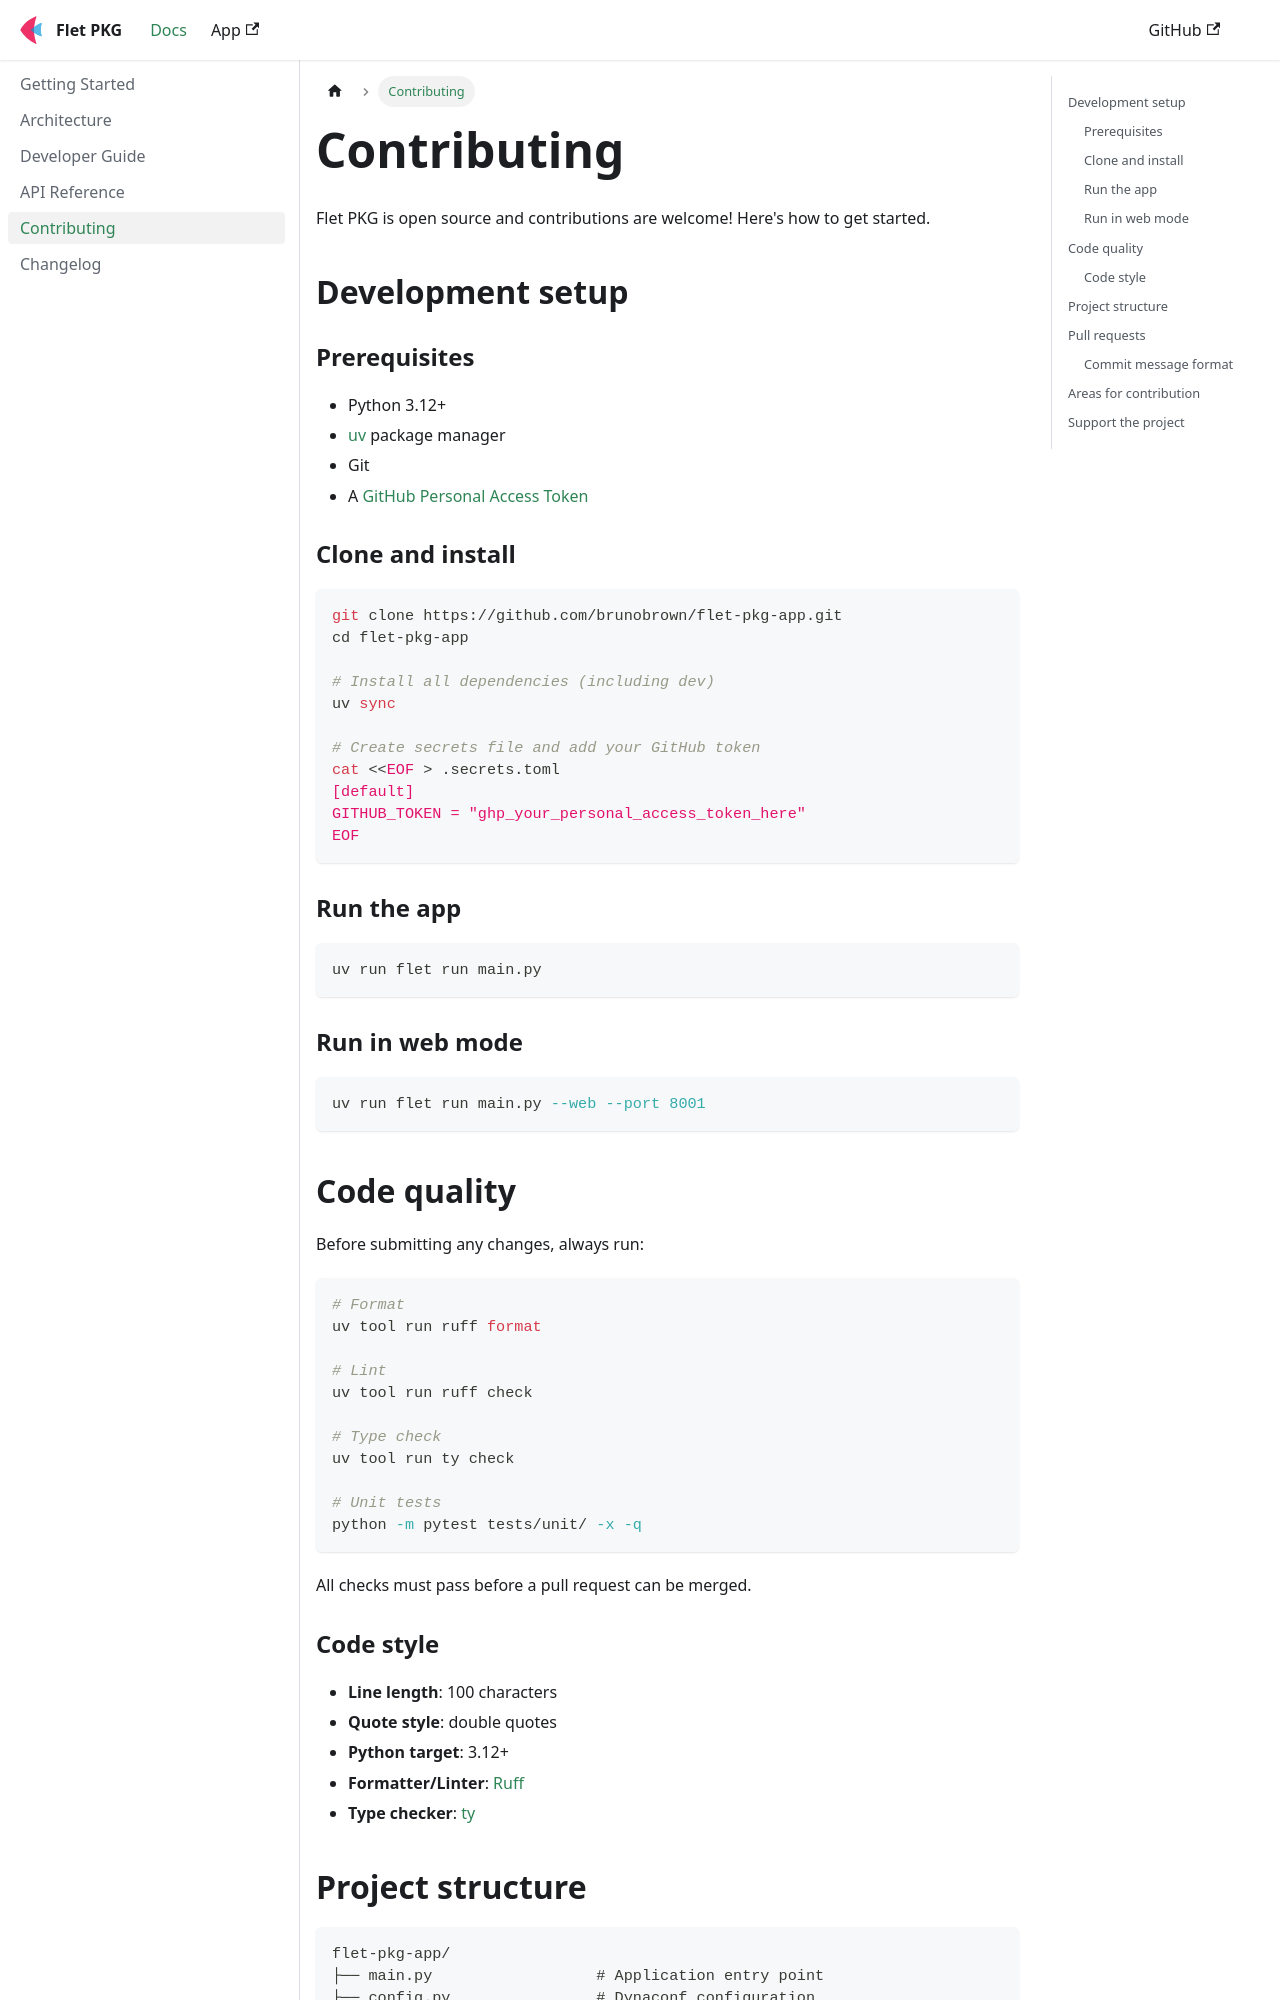

repository: brunobrown/flet-pkg-app · page: docs/contributing/index.html · generator: docusaurus

---
sidebar_position: 5
title: Contributing
description: How to contribute to the Flet PKG project
---

# Contributing

Flet PKG is open source and contributions are welcome! Here's how to get started.

## Development setup

### Prerequisites

- Python 3.12+
- [uv](https://docs.astral.sh/uv/) package manager
- Git
- A [GitHub Personal Access Token](https://github.com/settings/tokens)

### Clone and install

```bash
git clone https://github.com/brunobrown/flet-pkg-app.git
cd flet-pkg-app

# Install all dependencies (including dev)
uv sync

# Create secrets file and add your GitHub token
cat <<EOF > .secrets.toml
[default]
GITHUB_TOKEN = "ghp_your_personal_access_token_here"
EOF
```

### Run the app

```bash
uv run flet run main.py
```

### Run in web mode

```bash
uv run flet run main.py --web --port 8001
```

## Code quality

Before submitting any changes, always run:

```bash
# Format
uv tool run ruff format

# Lint
uv tool run ruff check

# Type check
uv tool run ty check

# Unit tests
python -m pytest tests/unit/ -x -q
```

All checks must pass before a pull request can be merged.

### Code style

- **Line length**: 100 characters
- **Quote style**: double quotes
- **Python target**: 3.12+
- **Formatter/Linter**: [Ruff](https://docs.astral.sh/ruff/)
- **Type checker**: [ty](https://docs.astral.sh/ty/)
